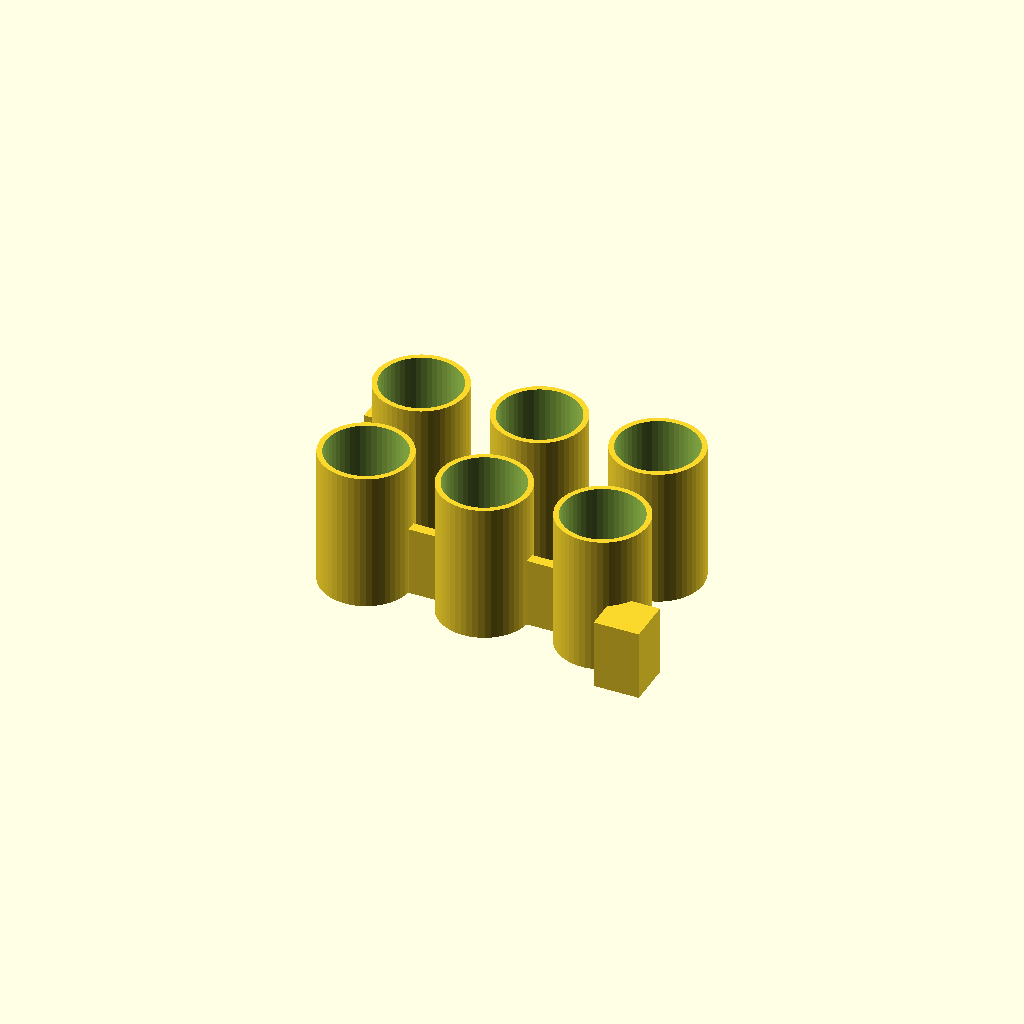
Cell 1: rendered with the file's own defaults.
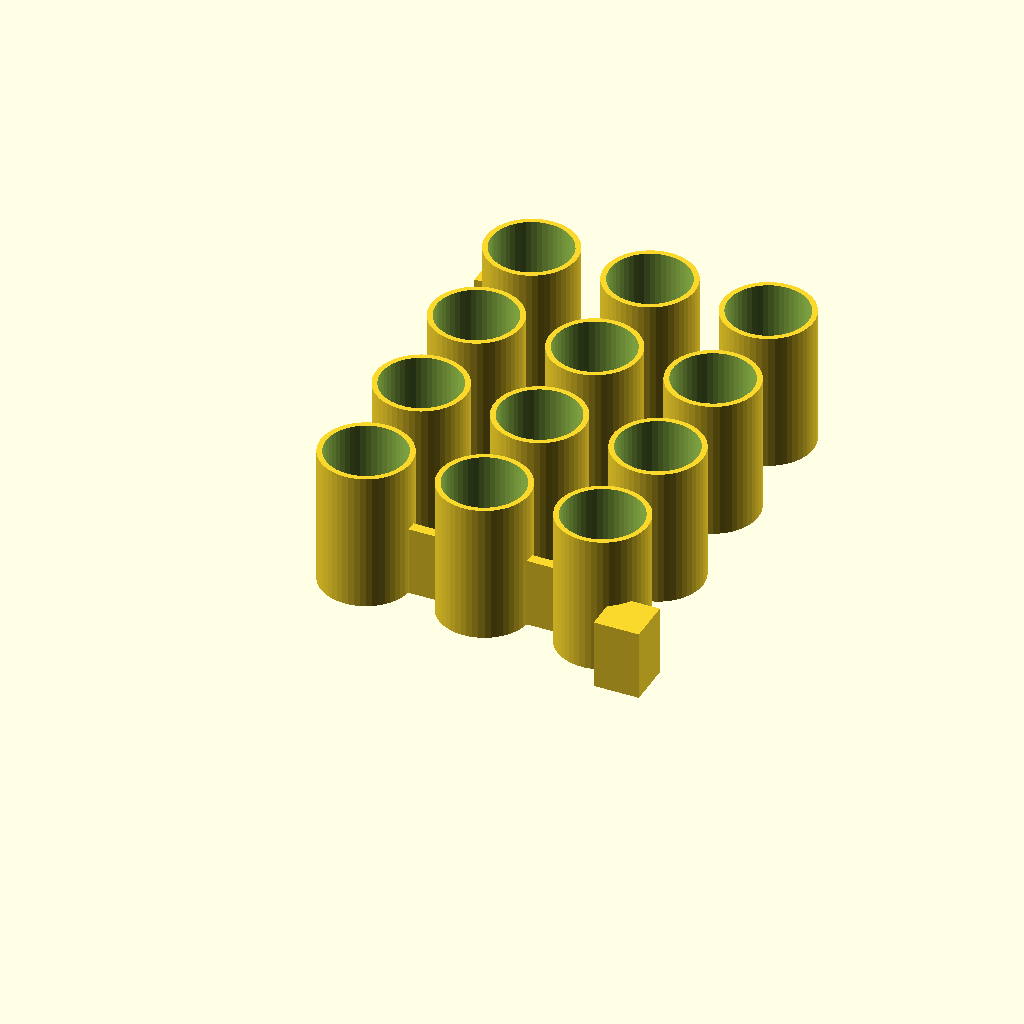
Cell 2: NumRows = 4 (everything else at default).
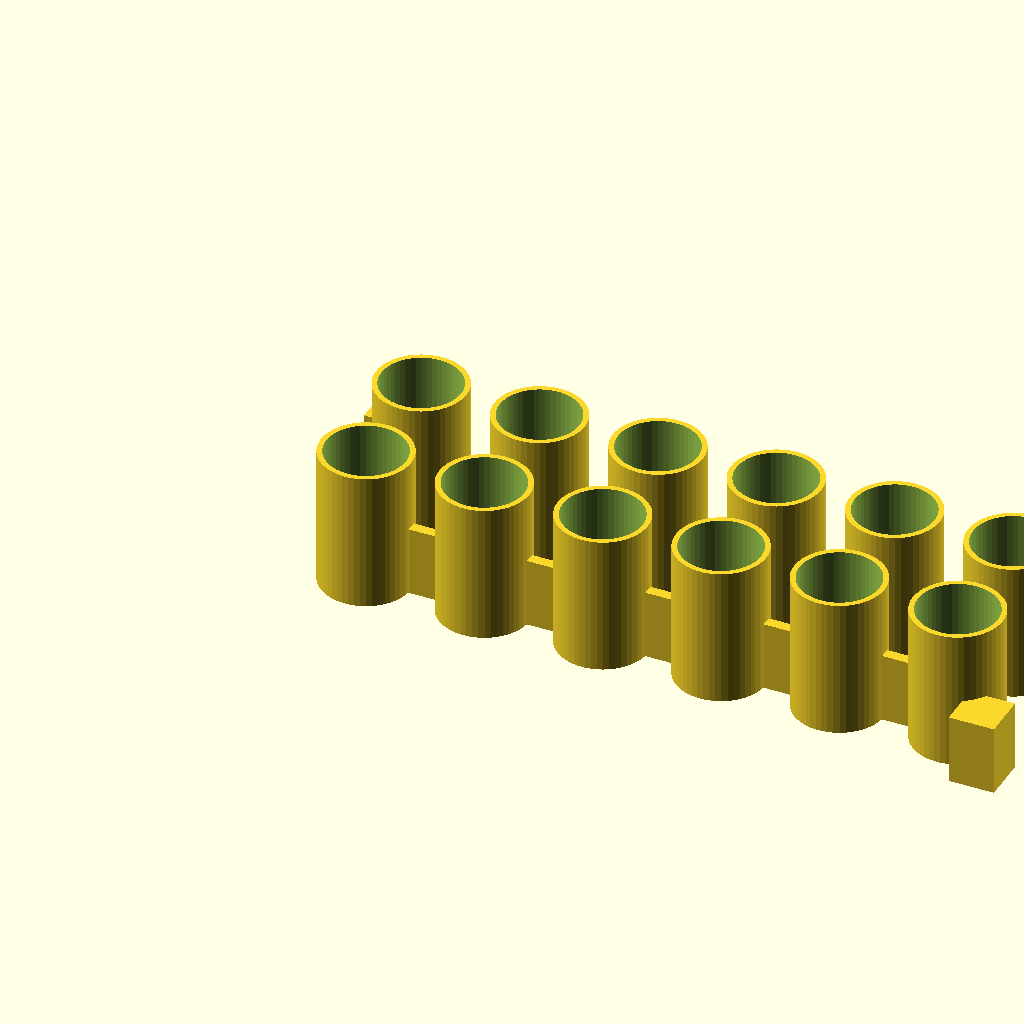
Cell 3 — NumCols set to 6, the other parameters unchanged.
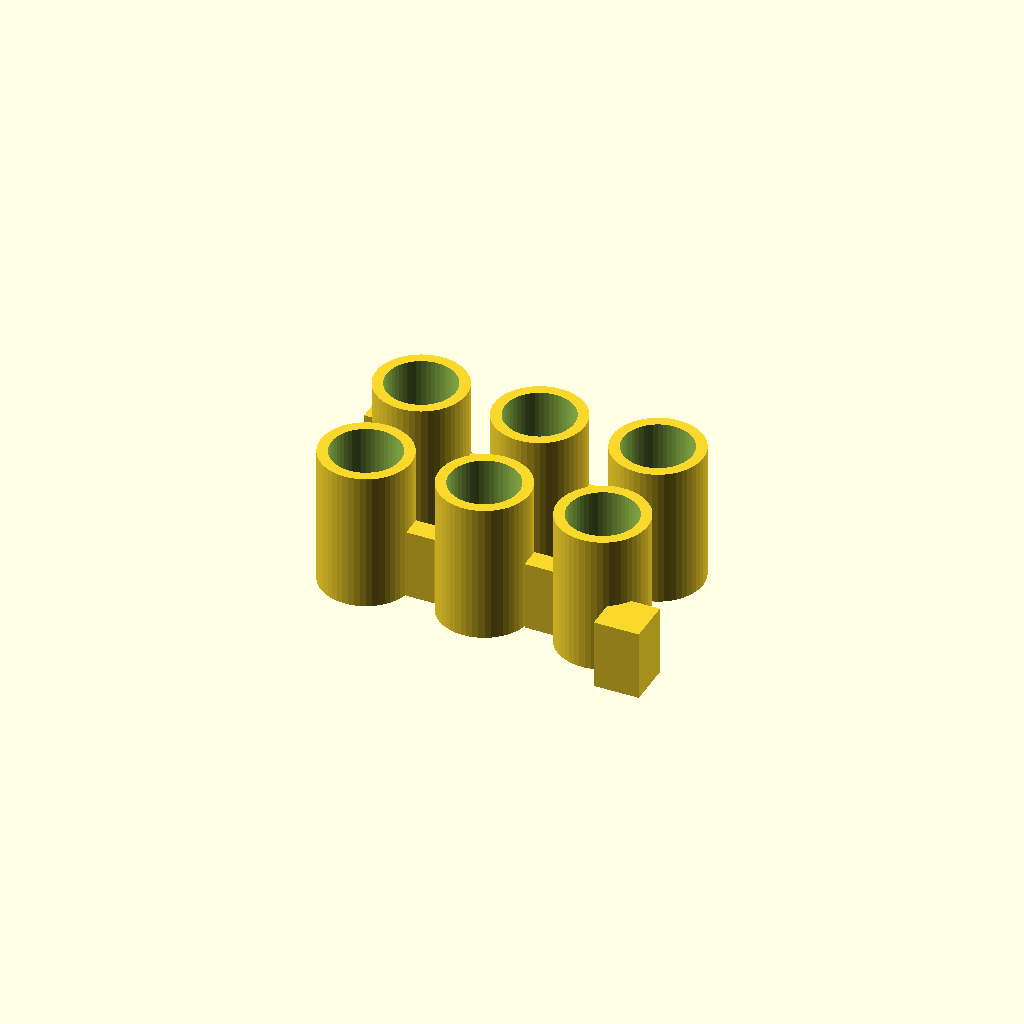
Cell 4: WallThickness = 0.8 (everything else at default).
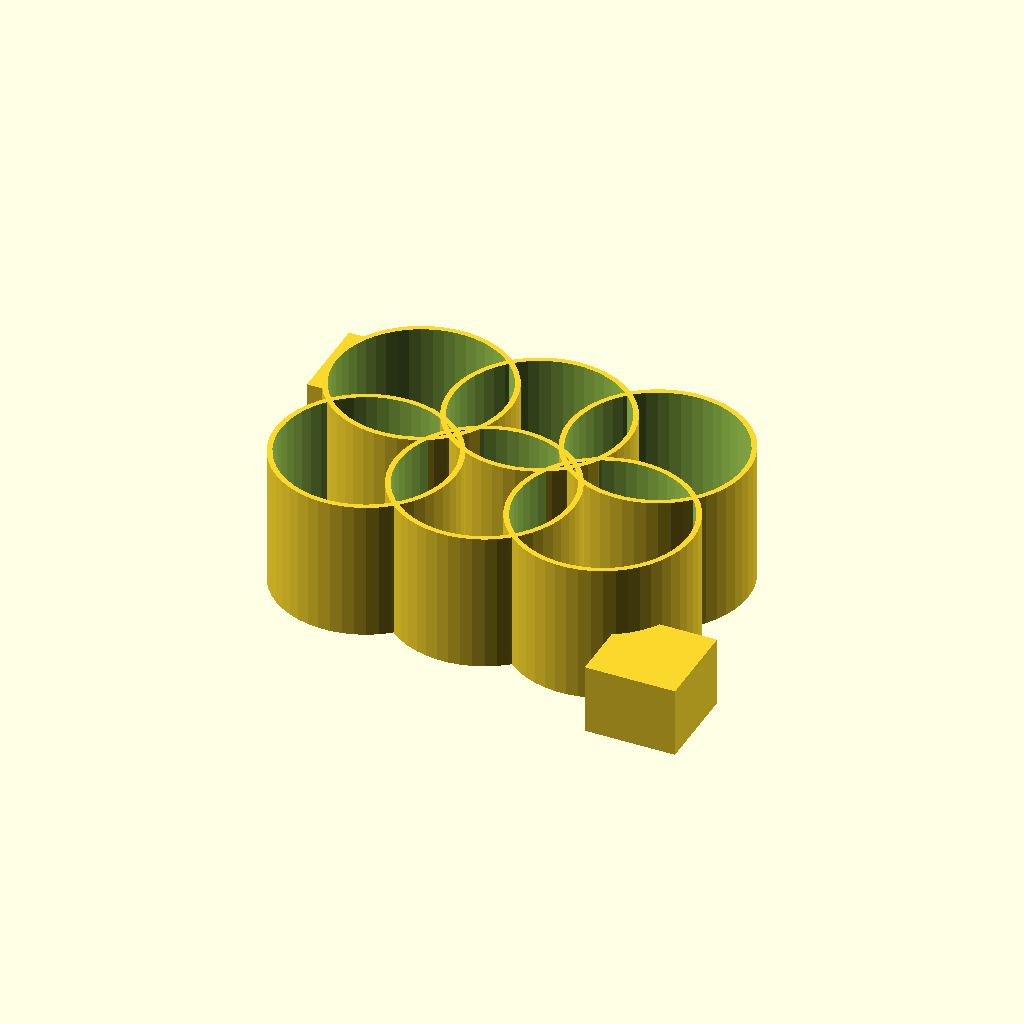
Cell 5 — WellDiameter set to 13.72, the other parameters unchanged.
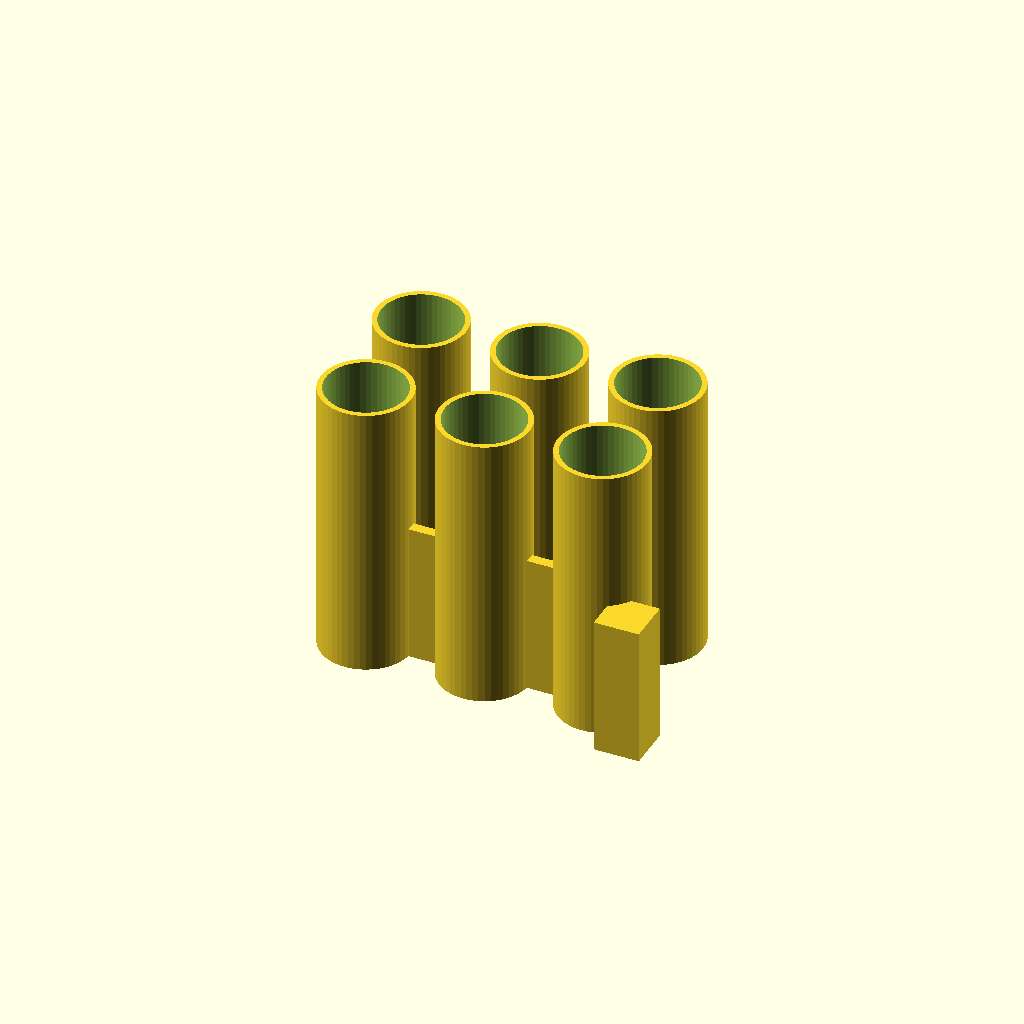
Cell 6 — WellDepth set to 21.34, the other parameters unchanged.
All cells are drawn from one camera (rotation 55°, 0°, 25°, orthographic, colour scheme Cornfield), so only the parameter changes between them.
OpenSCAD source file inputs/thingiverse/thing-193645/96-well_plate/Bioprint.WellDesign.2013-11-31.scad:
//design and code by bioprint (http://www.thingiverse.com/bioprint)
//This code generates a multi-well plate without a skirt (customizable)
// 2013-11-30:	first design



// Number of rows
NumRows=2; //8 for 96-well plate
// Number of columns
NumCols = 3; // 12 for 96-well plate
// Wall thickness
WallThickness = 0.4; // use nozzle size
// Well inner diameter
WellDiameter = 6.86; //http://catalog2.corning.com/lifesciences/media/equipment_compatibility/MD_Microplate_Dimension_sheets.htm
// Well depth
WellDepth = 10.67;
// Well center spacing
WellCenterSpacing = 9;
// Well bottom thickness
WellBottomThickness=1.5*WallThickness;



CubeLong = WellCenterSpacing-WellDiameter;
CubeShort = WallThickness*2;
CubeHeight =  WellDepth*0.5;

for ( c = [0 : 1 : NumCols - 2] )
{
	for ( r = [0 : 1 : NumRows - 2] )
	{
		// wells
		difference() {
    			translate([c*WellCenterSpacing, r*WellCenterSpacing, 0])
    				cylinder (h = WellDepth, r=WellDiameter/2, center = true, $fn=50);
			translate([c*WellCenterSpacing, r*WellCenterSpacing, WellBottomThickness])
				cylinder (h = WellDepth-WellBottomThickness, r=WellDiameter/2-WallThickness, center = true, $fn=50);
		}

		// connectors
		translate([c*WellCenterSpacing+WellCenterSpacing/2, r*WellCenterSpacing, 0-CubeHeight/2]) 
			cube(size = [CubeLong,CubeShort,CubeHeight], center = true);

		translate([c*WellCenterSpacing, r*WellCenterSpacing+WellCenterSpacing/2, 0-CubeHeight/2]) 
			cube(size = [CubeShort,CubeLong,CubeHeight], center = true);
	}
}

// top row
for ( c = [0 : 1 : NumCols - 1] )
{
	for ( r = NumRows - 1)
	{

	    if(c == 0){
			difference() {
    				translate([0-WellDiameter/2, r*WellCenterSpacing+WellDiameter/2, 0-CubeHeight/2])
    					cube(size = [WellDiameter/2,WellDiameter/2,CubeHeight], center = true);
    				translate([0-WellDiameter/2, r*WellCenterSpacing+WellDiameter/2, 0-CubeHeight/2])
    					cube(size = [WellDiameter/4,WellDiameter/4,CubeHeight], center = true);
    				translate([c*WellCenterSpacing, r*WellCenterSpacing, 0])
    					cylinder (h = WellDepth, r=WellDiameter/2, center = true, $fn=50);
			}
			difference() {
    				translate([c*WellCenterSpacing, r*WellCenterSpacing, 0])
    					cylinder (h = WellDepth, r=WellDiameter/2, center = true, $fn=50);
				translate([c*WellCenterSpacing, r*WellCenterSpacing, WellBottomThickness])
					cylinder (h = WellDepth-WellBottomThickness, r=WellDiameter/2-WallThickness, center = true, $fn=50);
			}
		}else{
			difference() {
    				translate([c*WellCenterSpacing, r*WellCenterSpacing, 0])
    					cylinder (h = WellDepth, r=WellDiameter/2, center = true, $fn=50);
				translate([c*WellCenterSpacing, r*WellCenterSpacing, WellBottomThickness])
					cylinder (h = WellDepth-WellBottomThickness, r=WellDiameter/2-WallThickness, center = true, $fn=50);
			}
		}

		if(c < NumCols - 1){
			translate([c*WellCenterSpacing+WellCenterSpacing/2, r*WellCenterSpacing, 0-CubeHeight/2]) 
				cube(size = [CubeLong,CubeShort,CubeHeight], center = true);
		}
	}
}

// last column
for ( c = NumCols - 1 )
{
	for ( r = [0 : 1 : NumRows - 2] )
	{

		if(r == 0){
			difference() {
    				translate([c*WellCenterSpacing+WellDiameter/2, r-WellDiameter/2, 0-CubeHeight/2])
    					cube(size = [WellDiameter/2,WellDiameter/2,CubeHeight], center = true);
    				translate([c*WellCenterSpacing, r*WellCenterSpacing, 0])
    					cylinder (h = WellDepth, r=WellDiameter/2, center = true, $fn=50);

			}
			difference() {
    				translate([c*WellCenterSpacing, r*WellCenterSpacing, 0])
    					cylinder (h = WellDepth, r=WellDiameter/2, center = true, $fn=50);
				translate([c*WellCenterSpacing, r*WellCenterSpacing, WellBottomThickness])
					cylinder (h = WellDepth-WellBottomThickness, r=WellDiameter/2-WallThickness, center = true, $fn=50);
			}

		}else{

			difference() {
    				translate([c*WellCenterSpacing, r*WellCenterSpacing, 0])
    					cylinder (h = WellDepth, r=WellDiameter/2, center = true, $fn=50);
				translate([c*WellCenterSpacing, r*WellCenterSpacing, WellBottomThickness])
					cylinder (h = WellDepth-WellBottomThickness, r=WellDiameter/2-WallThickness, center = true, $fn=50);
			}
		}

		if(r < NumRows - 1){
			translate([c*WellCenterSpacing, r*WellCenterSpacing+WellCenterSpacing/2, 0-CubeHeight/2]) 
				cube(size = [CubeShort,CubeLong,CubeHeight], center = true);
		}
	}
}




//rotate ([90,0,0]) cylinder (h = 4, r=0.9, center = true, $fn=50);
Parameter table extracted from the source (name, type, default, range or options):
NumRows: number, default 2
NumCols: number, default 3
WallThickness: number, default 0.4
WellDiameter: number, default 6.86
WellDepth: number, default 10.67
WellCenterSpacing: number, default 9
